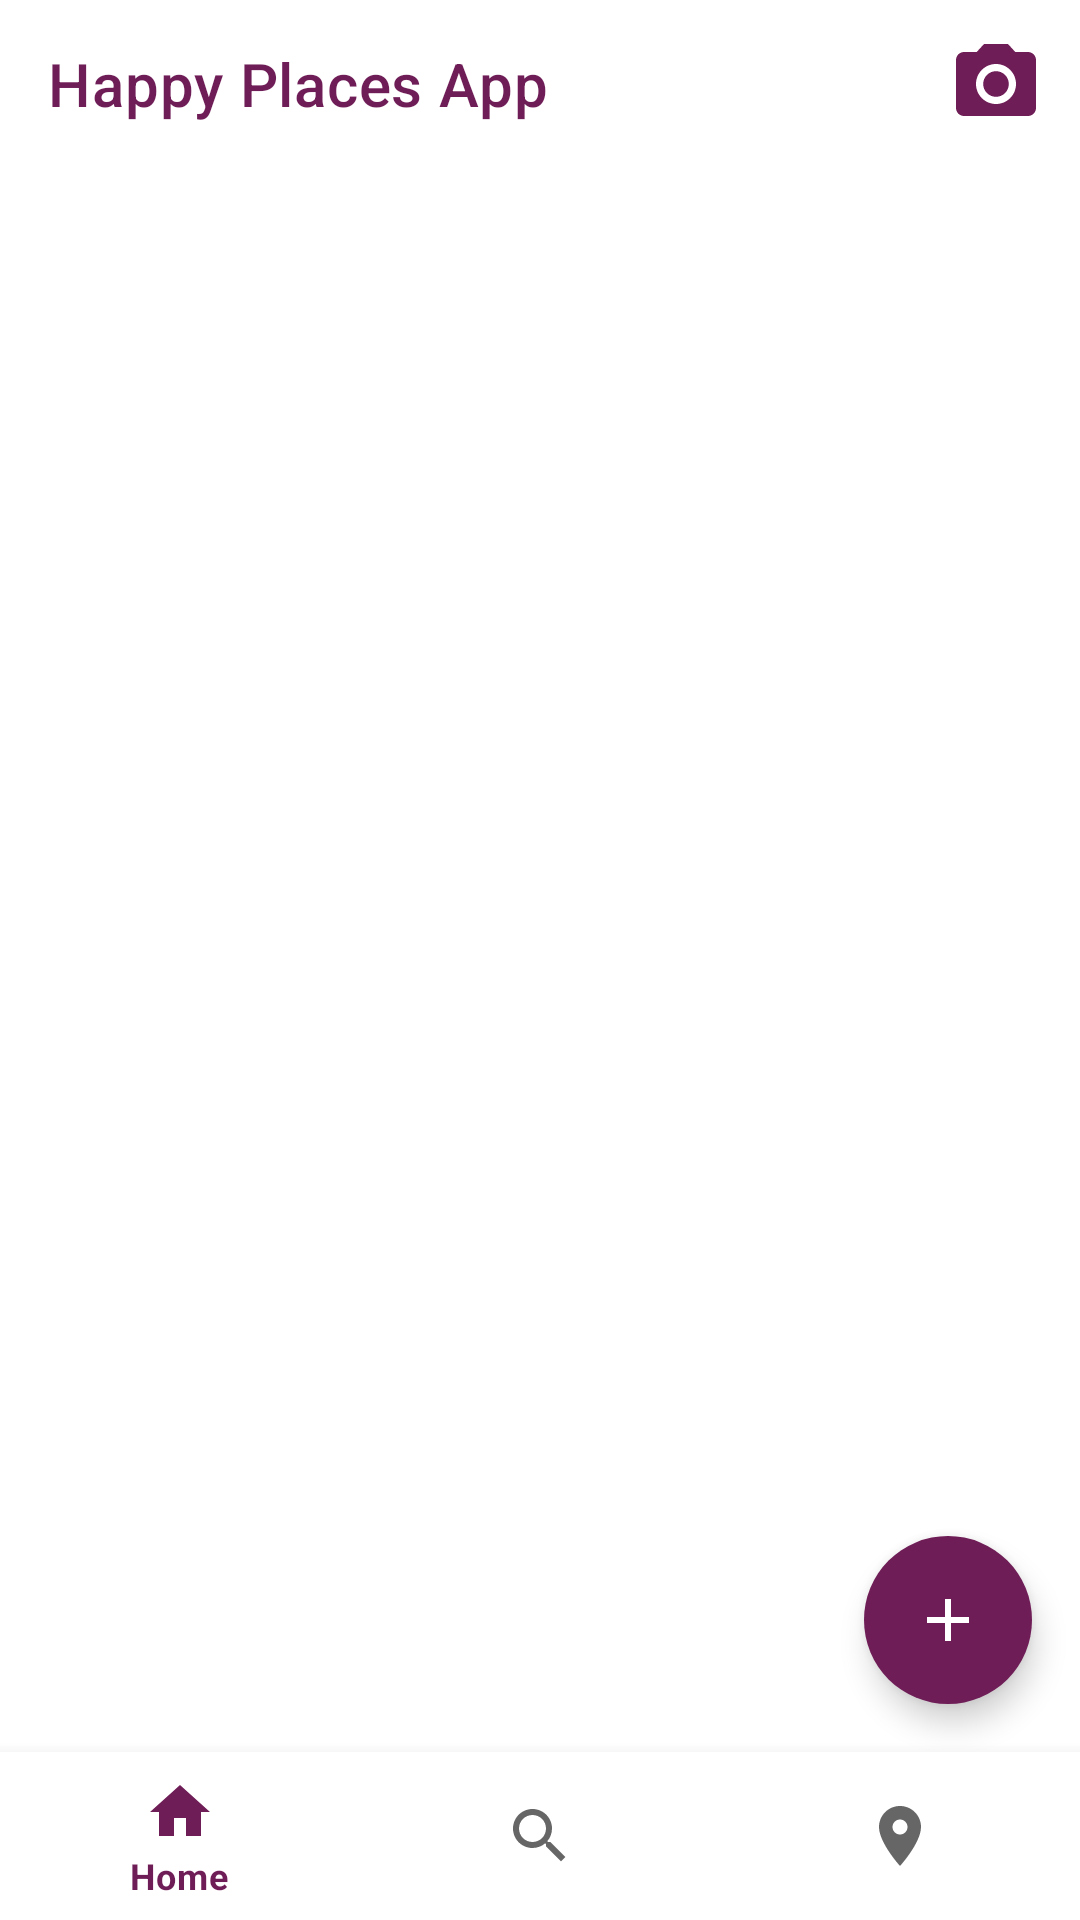

This screen was rendered from an Android layout file. Write that file and the resources it references.
<!-- AndroidManifest.xml: application theme Theme.HappyPlacesApp -->
<!-- res/layout/activity_main.xml -->
<?xml version="1.0" encoding="utf-8"?>
<androidx.constraintlayout.widget.ConstraintLayout xmlns:android="http://schemas.android.com/apk/res/android"
   xmlns:app="http://schemas.android.com/apk/res-auto"
   xmlns:tools="http://schemas.android.com/tools"
   android:layout_width="match_parent"
   android:layout_height="match_parent"
   tools:context=".MainActivity"
   android:background="@color/PrimaryWhite">

   <com.google.android.material.appbar.MaterialToolbar
      android:id="@+id/appMainToolBar"
      android:theme="@style/MyTheme"
      android:layout_width="match_parent"
      android:layout_height="?android:actionBarSize"
      app:titleTextColor="@color/AccentLight"
      android:background="@color/PrimaryWhite"
      app:title="Happy Places App"
      app:menu="@menu/top_action_menu"
      app:layout_constraintTop_toTopOf="parent"/>

   <FrameLayout
      android:id="@+id/flContainerViewLayout"
      android:layout_width="match_parent"
      android:layout_height="0dp"
      app:layout_constraintTop_toBottomOf="@id/appMainToolBar"
      app:layout_constraintBottom_toTopOf="@id/bnb_BottomNavigationBar">

      <androidx.fragment.app.FragmentContainerView
         android:id="@+id/fcContentViewArea"
         android:layout_width="match_parent"
         android:layout_height="match_parent"
         app:layout_constraintTop_toBottomOf="@id/appMainToolBar"
         app:layout_constraintBottom_toTopOf="@id/bnb_BottomNavigationBar"/>

   </FrameLayout>

   <com.google.android.material.floatingactionbutton.FloatingActionButton
      android:layout_width="wrap_content"
      android:layout_height="wrap_content"
      app:layout_constraintBottom_toTopOf="@id/bnb_BottomNavigationBar"
      app:layout_constraintEnd_toEndOf="parent"
      android:layout_margin="16dp"
      app:tint="@null"
      app:srcCompat="@drawable/ic_baseline_add_32"
      android:contentDescription="@string/FloatingActionBtnTxt"
      android:backgroundTint="@color/AccentLight"
      style="@style/Widget.Material3.FloatingActionButton.Primary"
      />

   <com.google.android.material.bottomnavigation.BottomNavigationView
      android:id="@+id/bnb_BottomNavigationBar"
      android:layout_width="match_parent"
      android:layout_height="wrap_content"
      app:menu="@menu/bottom_navigation_menu"
      app:layout_constraintBottom_toBottomOf="parent"
      app:itemRippleColor="@color/AccentLight"
      app:labelVisibilityMode="selected"
      />
</androidx.constraintlayout.widget.ConstraintLayout>
<!-- resources referenced by this layout -->
<resources>
  <color name="AccentLight">#6F1D57</color>
  <color name="PrimaryWhite">#FFFFFFFF</color>
  <!-- drawable ic_baseline_add_32 (drawable) -->
  <vector xmlns:android="http://schemas.android.com/apk/res/android"
     android:height="32dp"
     android:tint="#FFFFFF"
     android:viewportHeight="24"
     android:viewportWidth="24"
     android:width="32dp">
      <path android:fillColor="#FFFFFF" android:pathData="M19,13h-6v6h-2v-6H5v-2h6V5h2v6h6v2z"/>
  </vector>
  <string name="FloatingActionBtnTxt">Floating Action button</string>
  <style name="MyTheme" parent="ThemeOverlay.AppCompat.Light">
        <item name="colorControlNormal">@android:color/white</item>
        <item name="android:actionButtonStyle">@style/myActionButtonStyle</item>
        <item name="actionButtonStyle">@style/myActionButtonStyle</item>
     </style>
  <style name="Theme.HappyPlacesApp" parent="Theme.MaterialComponents.DayNight.NoActionBar">
        
        <item name="colorPrimary">@color/AccentLight</item>
        <item name="colorPrimaryVariant">@color/AccentLight</item>
        <item name="colorOnPrimary">@color/PrimaryWhite</item>
        
        <item name="colorSecondary">@color/AccentLight</item>
        <item name="colorSecondaryVariant">@color/teal_700</item>
        <item name="colorOnSecondary">@color/black</item>
        
        <item name="android:statusBarColor" tools:targetApi="l">?attr/colorPrimaryVariant</item>
        
     </style>
  <style name="myActionButtonStyle" parent="Widget.AppCompat.ActionButton">
        <item name="minWidth">24dp</item>
        <item name="maxWidth">24dp</item>
        <item name="maxHeight">24dp</item>
     </style>
  <color name="teal_700">#FF018786</color>
  <color name="black">#FF000000</color>
</resources>
